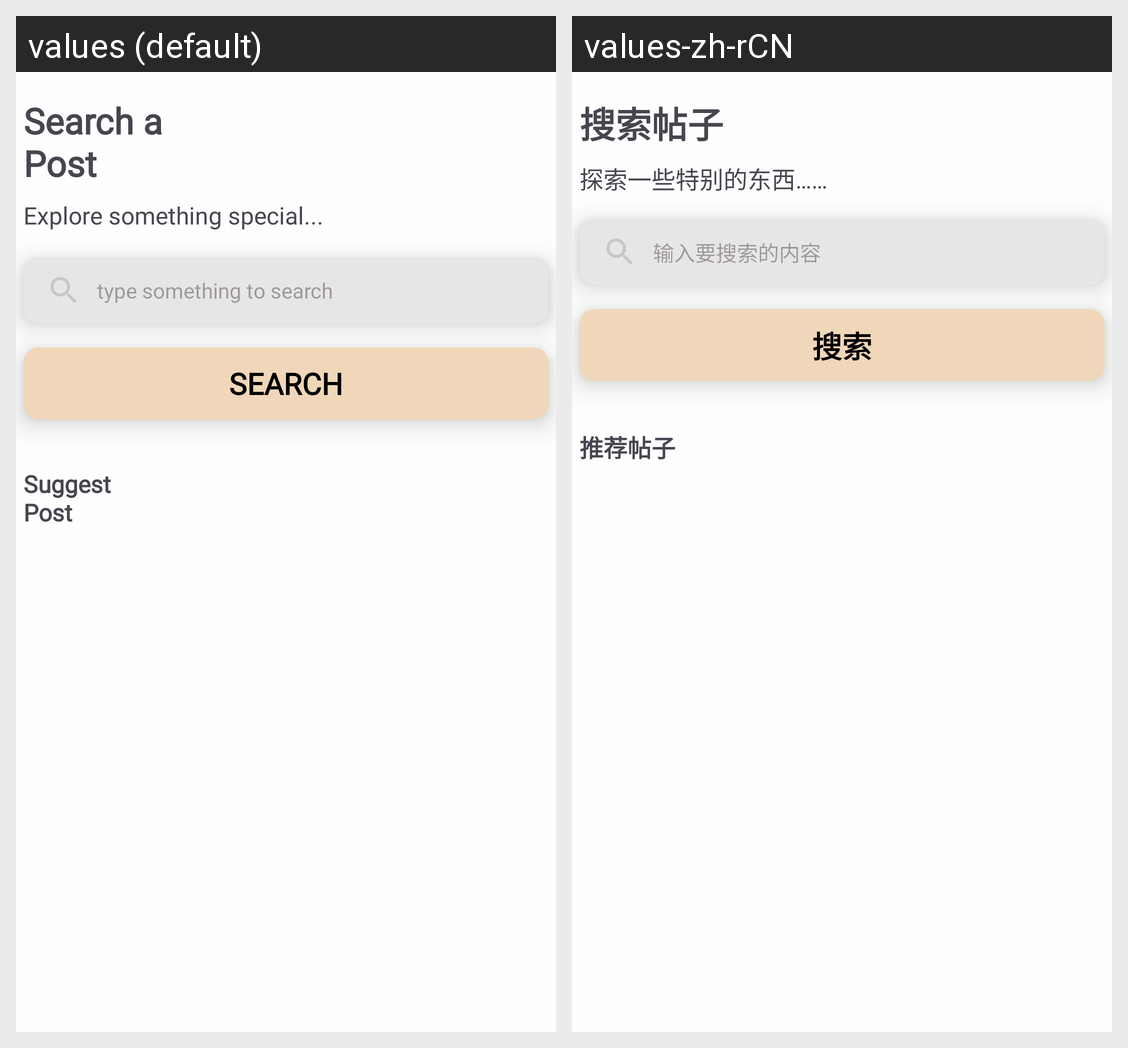

For this localized Android screen grid, give each drawn string resource with its value in every locale shown.
Android screen res/layout/fragment_search_post.xml rendered under 2 locales, left to right: values (default), values-zh-rCN. Device: Nexus 5 (rendered at 1080×1920; each locale shown at half size, 540×960, under a caption strip naming it); theme Theme.H.
Strings drawn on this screen, with the default value and each locale's value (text and hints the layout hard-codes, and strings that could not be matched under every locale, appear in the picture but are not listed):

search_a_post
  values: Search a Post
  values-zh-rCN: 搜索帖子

explore_something_special
  values: Explore something special...
  values-zh-rCN: 探索一些特别的东西……

type_something_to_search
  values: type something to search
  values-zh-rCN: 输入要搜索的内容

search
  values: Search
  values-zh-rCN: 搜索

suggest_post
  values: Suggest Post
  values-zh-rCN: 推荐帖子
